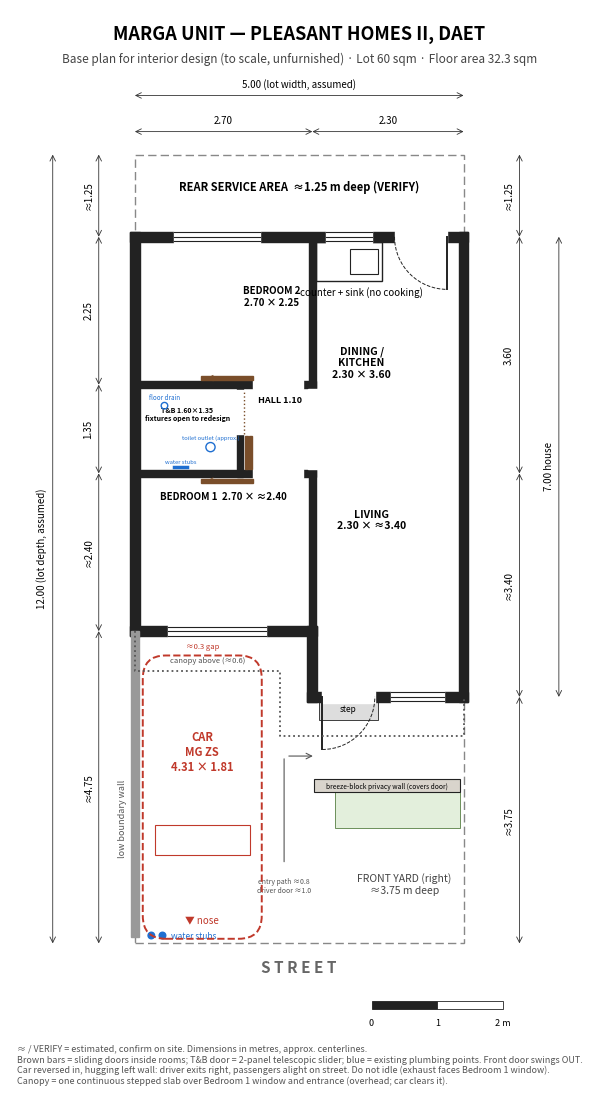

Python code for this plot: (Note: this script raises an exception after producing the figure.)
import os
import matplotlib; matplotlib.use('Agg')
import matplotlib.pyplot as plt
from matplotlib.patches import Rectangle, Arc, FancyBboxPatch, Ellipse, Circle
T=0.15; t=0.10
fig,ax=plt.subplots(figsize=(8.5,14)); ax.set_aspect('equal'); ax.axis('off')
ax.set_xlim(-1.9,6.9); ax.set_ylim(-2.2,14.2)
K='#222'
def wall(x1,y1,x2,y2,th=T,c=K):
    if y1==y2: ax.add_patch(Rectangle((min(x1,x2)-th/2,y1-th/2),abs(x2-x1)+th,th,color=c,zorder=3))
    else: ax.add_patch(Rectangle((x1-th/2,min(y1,y2)-th/2),th,abs(y2-y1)+th,color=c,zorder=3))
def gap(x1,y1,x2,y2,th=T):
    th+=0.04
    if y1==y2: ax.add_patch(Rectangle((x1,y1-th/2),x2-x1,th,color='white',zorder=4))
    else: ax.add_patch(Rectangle((x1-th/2,y1),th,y2-y1,color='white',zorder=4))
def window(x1,y,x2):
    gap(x1,y,x2,y)
    for d in (-0.07,0,0.07): ax.plot([x1,x2],[y+d,y+d],color=K,lw=0.8,zorder=5)
def door(hx,hy,w,a1,a2,leaf):
    import math
    ax.add_patch(Arc((hx,hy),2*w,2*w,theta1=a1,theta2=a2,color=K,lw=0.7,ls='--',zorder=5))
    ax.plot([hx,hx+w*math.cos(math.radians(leaf))],[hy,hy+w*math.sin(math.radians(leaf))],color=K,lw=1.4,zorder=5)

FW='#7a4e2a'; FF='#f4ebe0'
def slide(a,b,c,o):
    ax.add_patch(Rectangle((a,c-0.03),b-a,0.06,color=FW,zorder=6))
    ax.annotate('',xy=(a+0.05,c),xytext=(a+0.35,c),arrowprops=dict(arrowstyle='->',lw=0.6,color=FW),zorder=6)
def tele():
    for xx in (1.70,1.76):
        ax.add_patch(Rectangle((xx-0.02,7.22),0.04,0.5,color=FW,zorder=6))
    ax.plot([1.66,1.66],[7.75,8.42],ls=':',color=FW,lw=1,zorder=6)
def furn(x,y,w,h,txt='',fs=6,rot=0):
    ax.add_patch(Rectangle((x,y),w,h,facecolor=FF,edgecolor=FW,lw=1,zorder=5))
    if txt: ax.text(x+w/2,y+h/2,txt,ha='center',va='center',fontsize=fs,color='#5a3a1e',rotation=rot,zorder=6)
ax.add_patch(Rectangle((0,0),5,12,fill=False,ls=(0,(6,3)),color='#888',lw=1))
wall(0,4.75,0,10.75); wall(5,3.75,5,10.75); wall(0,10.75,5,10.75)
wall(0,4.75,2.7,4.75); wall(2.7,3.75,5,3.75); wall(2.7,3.75,2.7,4.75)
wall(2.7,4.75,2.7,10.75,t); wall(0,7.15,2.7,7.15,t); wall(0,8.5,2.7,8.5,t); wall(1.6,7.15,1.6,8.5,t)
gap(2.85,3.75,3.65,3.75); door(2.85,3.75,0.8,270,360,270)
gap(3.95,10.75,4.75,10.75); door(4.75,10.75,0.8,180,270,270)
gap(2.7,7.21,2.7,8.44,t); gap(1.8,7.15,2.55,7.15,t); slide(1.0,1.8,7.04,'h')
gap(1.6,7.75,1.6,8.42,t); tele()
gap(1.8,8.5,2.55,8.5,t); slide(1.0,1.8,8.6,'h')
window(0.5,4.75,2.0); window(3.9,3.75,4.7); window(2.9,10.75,3.6); window(0.6,10.75,1.9)
ax.add_patch(Rectangle((2.76,10.07),1.0,0.6,fill=False,color=K,lw=1))
ax.add_patch(Rectangle((3.28,10.18),0.42,0.38,fill=False,color=K,lw=0.8))
ax.text(3.45,9.85,'counter + sink (no cooking)',ha='center',fontsize=7)
ax.add_patch(Circle((0.45,8.18),0.05,fill=False,color='#1f6fd1',lw=1,zorder=6)); ax.text(0.45,8.27,'floor drain',fontsize=4.5,ha='center',color='#1f6fd1'); ax.add_patch(Circle((1.15,7.55),0.07,fill=False,color='#1f6fd1',lw=1,zorder=6)); ax.text(1.15,7.65,'toilet outlet (approx.)',fontsize=4.2,ha='center',va='bottom',color='#1f6fd1'); ax.plot([0.6,0.8],[7.24,7.24],color='#1f6fd1',lw=2.5,zorder=6); ax.text(0.7,7.3,'water stubs',fontsize=4.2,ha='center',color='#1f6fd1'); ax.text(0.8,7.95,'T&B 1.60×1.35\nfixtures open to redesign',fontsize=5,ha='center',fontweight='bold')
ax.text(2.2,8.22,'HALL 1.10',ha='center',fontsize=6.5,fontweight='bold')
ax.plot([0,0,2.2,2.2,5,5],[4.75,4.15,4.15,3.15,3.15,3.75],ls=':',color='#555',lw=1.3,zorder=7); ax.text(1.1,4.27,'canopy above (≈0.6)',fontsize=5.5,ha='center',color='#555',zorder=7)
ax.add_patch(Rectangle((2.8,3.4),0.9,0.33,facecolor='#ddd',edgecolor=K,lw=0.6)); ax.text(3.25,3.52,'step',fontsize=6,ha='center')
ax.add_patch(Rectangle((-0.06,0.1),0.12,4.65,color='#999',zorder=3))
ax.text(-0.12,1.9,'low boundary wall',rotation=90,fontsize=6.5,color='#555',va='center',ha='right')
for xx in (0.25,0.42): ax.add_patch(Circle((xx,0.12),0.05,color='#1f6fd1',zorder=6))
ax.text(0.55,0.07,'water stubs',fontsize=6,color='#1f6fd1')
ax.add_patch(FancyBboxPatch((0.12,0.07),1.81,4.31,boxstyle='round,pad=0,rounding_size=0.35',fill=False,ls='--',color='#c0392b',lw=1.4,zorder=6))
ax.add_patch(Rectangle((0.3,1.35),1.45,0.45,fill=False,color='#c0392b',lw=0.8,zorder=6))
ax.text(1.025,2.9,'CAR\nMG ZS\n4.31 × 1.81',ha='center',va='center',fontsize=8,color='#c0392b',fontweight='bold')
ax.text(1.025,0.3,'▼ nose',ha='center',fontsize=7,color='#c0392b'); ax.text(1.025,4.48,'≈0.3 gap',ha='center',fontsize=5.5,color='#c0392b')


ax.add_patch(Rectangle((2.72,2.3),2.23,0.2,facecolor='#d9d4cc',edgecolor=K,lw=0.8,zorder=5)); ax.text(3.83,2.38,'breeze-block privacy wall (covers door)',fontsize=4.8,ha='center',va='center',zorder=6)
ax.add_patch(Rectangle((3.05,1.75),1.9,0.55,facecolor='#e3efdc',edgecolor='#6b8f5a',lw=0.7,zorder=4)); ax.text(4.0,2.0,'planting bed',fontsize=5,ha='center',color='#4d6e3f')
ax.annotate('',xy=(2.27,2.85),xytext=(2.27,1.2),arrowprops=dict(arrowstyle='-',lw=0.8,color='#555')); ax.annotate('',xy=(2.75,2.85),xytext=(2.3,2.85),arrowprops=dict(arrowstyle='->',lw=0.8,color='#555')); ax.text(2.27,1.0,'entry path ≈0.8\ndriver door ≈1.0',fontsize=5,color='#555',ha='center',va='top')
def lab(x,y,name,dims,area):
    ax.text(x,y+0.15,name,ha='center',fontsize=9.5,fontweight='bold')
    ax.text(x,y-0.2,f'{dims}\n{area} sqm',ha='center',va='top',fontsize=7,color='#444')
ax.text(1.35,6.75,'BEDROOM 1  2.70 × ≈2.40',ha='center',fontsize=7,fontweight='bold')

ax.text(2.08,9.7,'BEDROOM 2\n2.70 × 2.25',ha='center',fontsize=7,fontweight='bold')
ax.text(3.6,6.3,'LIVING\n2.30 × ≈3.40',ha='center',fontsize=7.5,fontweight='bold')
ax.text(3.45,8.6,'DINING /\nKITCHEN\n2.30 × 3.60',ha='center',fontsize=7.5,fontweight='bold')
ax.text(2.5,11.45,'REAR SERVICE AREA  ≈1.25 m deep (VERIFY)',ha='center',fontsize=8,fontweight='bold')
ax.text(4.1,0.75,'FRONT YARD (right)\n≈3.75 m deep',ha='center',fontsize=7.5,color='#444')
ax.text(2.5,-0.45,'S T R E E T',ha='center',fontsize=11,fontweight='bold',color='#666')
def dim(x1,y1,x2,y2,txt,vert):
    ax.annotate('',xy=(x1,y1),xytext=(x2,y2),arrowprops=dict(arrowstyle='<->',lw=0.6,color='#333',shrinkA=0,shrinkB=0))
    if vert: ax.text(x1-0.08,(y1+y2)/2,txt,rotation=90,ha='right',va='center',fontsize=7)
    else: ax.text((x1+x2)/2,y1+0.08,txt,ha='center',va='bottom',fontsize=7)
for a,b,s in [(0,4.75,'≈4.75'),(4.75,7.15,'≈2.40'),(7.15,8.5,'1.35'),(8.5,10.75,'2.25'),(10.75,12,'≈1.25')]: dim(-0.55,a,-0.55,b,s,True)
dim(-1.25,0,-1.25,12,'12.00 (lot depth, assumed)',True)
for a,b,s in [(0,3.75,'≈3.75'),(3.75,7.15,'≈3.40'),(7.15,10.75,'3.60'),(10.75,12,'≈1.25')]: dim(5.85,a,5.85,b,s,True)
dim(6.45,3.75,6.45,10.75,'7.00 house',True)
dim(0,12.35,2.7,12.35,'2.70',False); dim(2.7,12.35,5,12.35,'2.30',False)
dim(0,12.9,5,12.9,'5.00 (lot width, assumed)',False)
ax.text(2.5,13.75,'MARGA UNIT — PLEASANT HOMES II, DAET',ha='center',fontsize=13,fontweight='bold')
ax.text(2.5,13.4,'Base plan for interior design (to scale, unfurnished) · Lot 60 sqm · Floor area 32.3 sqm',ha='center',fontsize=8.5,color='#444')
for i in range(2): ax.add_patch(Rectangle((3.6+i,-1.0),1,0.12,color=K if i==0 else 'white',ec=K,lw=0.6))
ax.text(3.6,-1.25,'0',fontsize=6.5,ha='center'); ax.text(4.6,-1.25,'1',fontsize=6.5,ha='center'); ax.text(5.6,-1.25,'2 m',fontsize=6.5,ha='center')
ax.text(-1.8,-1.55,'≈ / VERIFY = estimated, confirm on site. Dimensions in metres, approx. centerlines.\nBrown bars = sliding doors inside rooms; T&B door = 2-panel telescopic slider; blue = existing plumbing points. Front door swings OUT.\nCar reversed in, hugging left wall: driver exits right, passengers alight on street. Do not idle (exhaust faces Bedroom 1 window).\nCanopy = one continuous stepped slab over Bedroom 1 window and entrance (overhead; car clears it).',fontsize=6.5,color='#555',va='top')

# STEP 2 OVERLAY — copied base above is intentionally unchanged.
# Proposal only; do not move base geometry to accommodate furniture.
from pathlib import Path

OUTPUT_DIR = Path(__file__).resolve().parent
fig.set_size_inches(11, 18)
base_texts = list(ax.texts)
for label in base_texts:
    value = label.get_text()
    if value.startswith(('BEDROOM ', 'LIVING\n', 'DINING /', 'T&B 1.60',
                         'counter + sink', 'floor drain', 'toilet outlet', 'water stubs')):
        # Presentation labels only. Every original patch and line remains intact.
        label.set_visible(False)
    if value.startswith('Base plan for interior design'):
        label.set_text('STEP 2 / FURNITURE — proposal for owner approval · fixed base coordinates unchanged')
        subtitle = label

floor_items = []
overlay_artists = []

def box(key, x, y, w, h, label='', color='#f1e7d9', dashed=False, floor=True, fs=6):
    patch = Rectangle((x, y), w, h, facecolor=color, edgecolor='#806044',
                      lw=0.9, ls='--' if dashed else '-', zorder=8)
    patch.set_gid(key)
    ax.add_patch(patch)
    overlay_artists.append(patch)
    if floor:
        floor_items.append((key, x, y, w, h))
    if label:
        text = ax.text(x+w/2, y+h/2, label, ha='center', va='center',
                       fontsize=fs, color='#493b2f', zorder=10)
        overlay_artists.append(text)
    return patch

def note(x, y, text, size=6, color='#344b45', rotation=0):
    artist = ax.text(x, y, text, fontsize=size, ha='center', va='center',
                     color=color, rotation=rotation, zorder=12,
                     bbox=dict(facecolor='white', edgecolor='none', alpha=0.85, pad=1))
    overlay_artists.append(artist)
    return artist

def clearance(x1, y1, x2, y2, label, text_xy):
    artist = ax.annotate('', xy=(x1,y1), xytext=(x2,y2), zorder=12,
                         arrowprops=dict(arrowstyle='<->', color='#377e65', lw=0.8,
                                         shrinkA=0, shrinkB=0))
    overlay_artists.append(artist)
    note(*text_xy, label, size=5.6)

# Conservative continuous 100 mm right-wall build-up, measured INWARD
# from x=4.925 (inside face), never out into an invented room extension.
box('cladding', 4.825, 3.825, .10, 6.85, '', '#c8b195', floor=False)

# Bedroom 1: mattress-sized flush platform; separate 40 mm headboard.
box('queen', .115, 4.825, 1.90, 1.52, 'BR1 / QUEEN\n152 × 190\nflush platform + drawers', fs=7)
box('headboard', .075, 4.825, .04, 1.52)
box('queen-pillow', .18, 4.98, .40, .55, floor=False, color='#fffdf8')
box('queen-pillow2', .18, 5.65, .40, .55, floor=False, color='#fffdf8')
clearance(2.25, 6.345, 2.25, 7.10, '75.5 cm access', (1.15,6.72))
clearance(2.015,5.60,2.65,5.60,'63.5 cm foot',(2.33,5.85))
note(.12, 6.52, 'B&W photo wall above headboard', size=5.1)
note(2.40, 6.52, 'hooks above\nfoot route', size=5.1)

# Bedroom 2: the specified OUTER frame, not a shrunken mattress outline.
box('bunk', .075, 8.675, 1.50, 2.00, 'BR2 / BUNK\nframe 150 × 200\nupper double 137 × 190\nlower single 91 × 190', fs=6.1)
box('upper-mattress', .14, 8.725, 1.37, 1.90, '', floor=False, dashed=True)
box('bunk-ladder', 1.575, 9.10, .35, .45, 'ladder', fs=4.8)
box('owner-cabinet', 2.35, 9.90, .30, .70, 'LOCKED\nowner\n30 × 70', fs=5.0)
note(1.35, 8.83, '12.5 cm at door wall', size=5)
clearance(1.925,9.35,2.65,9.35,'72.5 cm',(2.27,9.12))
note(.825, 9.06, 'min 8 cm clear between bunk\nand door wall for sliding panel', size=4.7)

# Living: sofa against shared wall; no floor-standing media unit or coffee table.
box('sofa', 2.75, 4.75, .78, 1.70, 'SOFA\n170 × 78', fs=6.6)
box('sofa-back', 2.75, 4.75, .12, 1.70, '', '#d3c1ac', floor=False)
box('side-table', 2.75, 6.55, .35, .30, 'side', fs=4.7)
box('tv', 4.825, 5.00, .045, 1.23, '', '#252b2a', floor=False)
note(4.50, 5.54, '55" TV\n123 × 71\nrecess 8–10 cm', size=5.4)
clearance(3.20,6.10,4.825,6.10,'≈1.6 m eye → screen',(4.0,6.30))
note(3.84,4.23,'ENTRY / keep clear',size=6)
note(2.88,5.62,'photo gallery above sofa',size=4.7,rotation=90)

# Dining: two seated places, not a fictitious five-seat arrangement.
box('dining-table', 4.275, 7.15, .55, 1.20, 'fold-down\ntable\n120 × 55', fs=5.6)
box('dining-chair1', 3.725, 7.225, .50, .45, 'chair', fs=4.8)
box('dining-chair2', 3.725, 7.825, .50, .45, 'chair', fs=4.8)
clearance(2.75,7.55,3.525,7.55,'77.5 cm route*',(3.12,7.34))
note(3.52,8.68,'DINING / KITCHENETTE\n2 seats; *allows 20 cm chair pullback',size=5.8)

# Compact fridge with microwave shelf ABOVE; neither touches the fixed counter.
box('fridge', 4.225, 8.95, .60, .60, 'FRIDGE\n60 × 60\nmicro above', fs=5.3)
# Small appliances on existing counter (elevated, not floor obstacles).
box('water-dispenser', 2.78, 10.15, .28, .30, 'water', fs=4.4, floor=False)
box('kettle', 3.08, 10.15, .18, .22, 'K', fs=4.4, floor=False)
note(3.36,10.52,'fixed counter / sink',size=4.8)
clearance(3.25,9.32,3.25,10.07,'75 cm counter approach',(3.52,9.62))
note(4.36,9.80,'rear-door swing kept clear',size=5.0)

# T&B: full-size toilet uses the existing outlet; no new drain locations.
# Wet-room proposal leaves shower access open. Glass needs owner review.
box('shower-zone', .075, 7.65, .80, .80, 'SHOWER\n80 × 80\nopen wet zone', '#e3eee9', dashed=True, floor=False, fs=5.2)
box('toilet', .96, 7.20, .38, .68, 'WC\n38 × 68', '#fffdf8', fs=4.9)
box('basin', .15, 7.20, .50, .30, 'basin 50 × 30', '#fffdf8', fs=4.6)
clearance(1.15,7.88,1.15,8.45,'57 cm WC front',(1.29,8.17))
note(.55,8.55,'T&B route 54–57 cm < 60: REVIEW',size=5.2,color='#a05232')
# Keep existing blue plumbing markers visible over new fixture footprints.
ax.scatter([.45,1.15],[8.18,7.55],s=10,facecolors='none',edgecolors='#1f6fd1',zorder=16)

# Covered court and service equipment reservations, all new/proposed.
box('shoe-bench', 3.80, 3.20, 1.00, .35, 'shoe bench 100 × 35', fs=5.1)
for index, x in enumerate((.15, 1.10, 2.05), 1):
    box(f'condenser-{index}', x, 10.90, .75, .30, f'ODU {index}',
        '#e7ecef', dashed=True, floor=False, fs=4.9)
note(2.50,11.90,'wall-mounted outdoor units; tank + drying locations to verify',size=5.7)

# Furniture checks use wall faces, never the room's nominal centerline width.
assert abs((7.15-.05)-(4.825+1.52)-.755) < 1e-9
assert abs(8.675-(8.50+.05)-.125) < 1e-9
assert 8.675-(8.50+.05) >= .08
assert 2.65-(1.575+.35) >= .60
assert 8.45-(7.20+.68) >= .55
note(2.50, -.02, 'PROPOSAL — dimensions in metres; furniture labels in cm. See step2_review.md.',size=6.4)
fig.savefig(OUTPUT_DIR / 'step2_layout.png', dpi=220, bbox_inches='tight', facecolor='white')

# Electrical sheet: same geometry and furniture, subdued for legible point IDs.
for artist in overlay_artists:
    artist.set_alpha(.22)
subtitle.set_text('STEP 2 / ELECTRICAL — proposed point locations · circuit capacity and routing unverified')

# ID, x, y, category. Coordinates are proposed point locations, not wire routes.
ELECTRICAL = [
    ('A1',2.65,6.15,'ac'), ('A2',2.65,10.15,'ac'), ('A3',2.75,4.35,'ac'),
    ('H1',.12,8.30,'power'), ('U1',.12,6.24,'power'),
    ('U2',.12,10.45,'power'), ('U3',.12,10.15,'power'),
    ('P1',4.87,5.62,'power'), ('P2',4.87,9.25,'power'),
    ('P3',3.10,10.67,'power'), ('P4',4.87,7.75,'power'),
    ('P5',2.75,6.70,'power'), ('P6',4.65,3.70,'power'),
    ('C1',4.95,3.75,'data'), ('K1',3.60,3.75,'data'),
    ('G1',.075,5.62,'light'), ('G2',2.75,5.62,'light'),
    ('L1',1.35,6.75,'light'), ('L2',2.05,9.60,'light'),
    ('L3',3.85,5.60,'light'), ('L4',3.70,8.00,'light'),
    ('L5',1.05,8.10,'light'), ('L6',2.20,7.80,'light'),
    ('L7',4.15,3.20,'light'), ('L8',4.20,11.15,'light'),
    ('L9',3.05,10.15,'light'),
    ('S1',3.80,3.80,'switch'), ('S2',2.60,6.85,'switch'),
    ('S3',2.60,8.85,'switch'), ('S4',1.70,8.48,'switch'),
    ('S5',4.87,9.65,'switch'),
]
COLORS = dict(ac='#2c7f91',power='#ac482d',data='#785ba3',light='#b3840b',switch='#326846')
MARKERS = dict(ac='s',power='s',data='D',light='o',switch='^')
for key,x,y,kind in ELECTRICAL:
    ax.scatter([x],[y],s=24,c='white',edgecolors=COLORS[kind],
               marker=MARKERS[kind],linewidths=1,zorder=21)
    # Alternate cramped bedside points; keep identifiers within the plot.
    dx = -.28 if x > 4.8 else .19
    dy = .12
    if key in ('U3','P3','L9','K1','S1','S4','L5','P6'):
        dy = -.16
    ax.text(x+dx,y+dy,key,fontsize=6.0,color=COLORS[kind],zorder=22,
            ha='center',va='center',bbox=dict(fc='white',ec='none',alpha=.93,pad=.6))
note(2.5,11.64,'A1/A2/A3: three dedicated AC circuits · H1: dedicated heater circuit',size=6.0)
note(2.5,11.42,'Panel location / rating / free slots: NEEDED — no panel invented',size=6.0,color='#a05232')
note(2.5,-.06,'A = AC   H/U/P = power   C/K = CCTV/lock   L/G = lights   S = switches',size=6.0)
fig.savefig(OUTPUT_DIR / 'step2_electrical.png', dpi=220, bbox_inches='tight', facecolor='white')
plt.close(fig)
